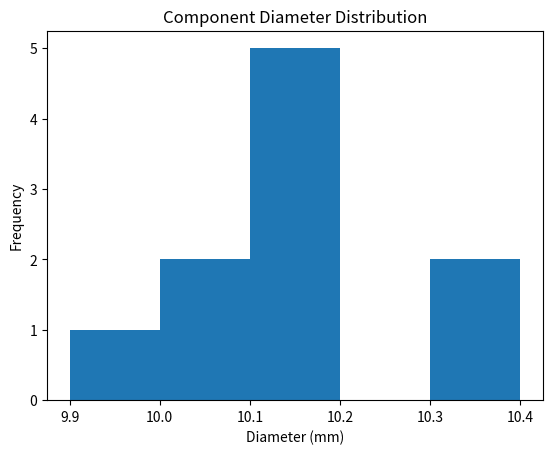

The script that saved this image:
import matplotlib.pyplot as plt
diameter = [10.1, 10.2, 10.0, 10.3, 10.1, 9.9, 10.2, 10.0, 10.1, 10.4]
plt.hist(diameter, bins=5)
plt.title("Component Diameter Distribution")
plt.xlabel("Diameter (mm)")
plt.ylabel("Frequency")
plt.show()
